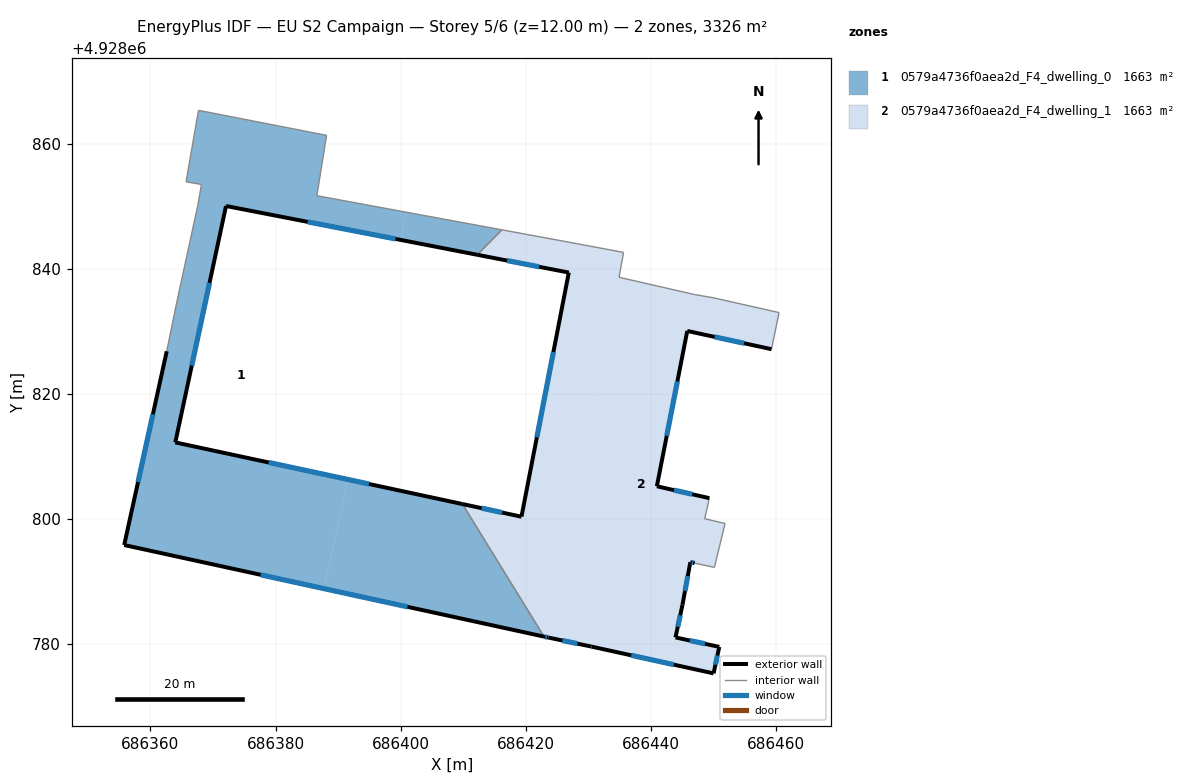
=== STOREY PLAN SPEC (per zone: floor XY polygon, exterior-wall plan segments, windows/doors) ===
zone 1: 0579a4736f0aea2d_F4_dwelling_0  (1663.0 m²)
  floor: (686388.16, 4928861.35) (686386.61, 4928851.70) (686400.89, 4928849.06) (686399.93, 4928844.64) (686372.08, 4928850.05) (686363.97, 4928812.25) (686391.57, 4928806.32) (686387.76, 4928788.87) (686355.80, 4928795.84) (686362.60, 4928826.82) (686364.23, 4928834.78) (686367.56, 4928850.11) (686368.16, 4928853.49) (686365.69, 4928853.92) (686367.68, 4928865.35)
  floor: (686422.61, 4928781.71) (686422.92, 4928781.20) (686422.52, 4928781.29)
  floor: (686416.19, 4928846.24) (686412.25, 4928842.25) (686399.93, 4928844.64) (686400.89, 4928849.06)
  floor: (686409.87, 4928802.39) (686422.61, 4928781.71) (686422.52, 4928781.29) (686387.76, 4928788.87) (686391.57, 4928806.32)
  exterior wall: (686372.08, 4928850.05) – (686412.25, 4928842.25)  [40.9 m]
    window: (686385.14, 4928847.51) – (686399.19, 4928844.78)  [15.0 m²]
  exterior wall: (686363.97, 4928812.25) – (686372.08, 4928850.05)  [38.7 m]
    window: (686366.60, 4928824.54) – (686369.44, 4928837.75)  [14.2 m²]
  exterior wall: (686409.87, 4928802.39) – (686363.97, 4928812.25)  [47.0 m]
    window: (686394.94, 4928805.60) – (686378.90, 4928809.04)  [17.2 m²]
  exterior wall: (686355.80, 4928795.84) – (686422.92, 4928781.20)  [68.7 m]
    window: (686377.63, 4928791.08) – (686401.09, 4928785.96)  [25.2 m²]
  exterior wall: (686362.60, 4928826.82) – (686355.80, 4928795.84)  [31.7 m]
    window: (686360.39, 4928816.74) – (686358.01, 4928805.91)  [11.6 m²]
  interior walls: 10
zone 2: 0579a4736f0aea2d_F4_dwelling_1  (1663.0 m²)
  floor: (686460.51, 4928833.00) (686459.30, 4928827.16) (686445.83, 4928830.07) (686440.97, 4928805.24) (686449.36, 4928803.34) (686448.62, 4928800.05) (686451.87, 4928799.29) (686450.17, 4928792.27) (686447.01, 4928792.95) (686446.32, 4928793.10) (686445.07, 4928786.31) (686443.94, 4928781.07) (686450.94, 4928779.56) (686450.04, 4928775.32) (686430.53, 4928779.60) (686423.61, 4928781.05) (686422.92, 4928781.20) (686422.61, 4928781.71) (686435.02, 4928838.63) (686446.97, 4928835.89) (686450.09, 4928835.36)
  floor: (686435.65, 4928842.62) (686434.92, 4928838.66) (686435.02, 4928838.63) (686422.61, 4928781.71) (686409.87, 4928802.39) (686419.32, 4928800.37) (686426.89, 4928839.41) (686412.25, 4928842.25) (686416.19, 4928846.24) (686428.08, 4928844.04)
  exterior wall: (686445.83, 4928830.07) – (686459.30, 4928827.16)  [13.8 m]
    window: (686450.21, 4928829.12) – (686454.92, 4928828.10)  [5.1 m²]
  exterior wall: (686440.97, 4928805.24) – (686445.83, 4928830.07)  [25.3 m]
    window: (686442.55, 4928813.31) – (686444.25, 4928821.99)  [9.3 m²]
  exterior wall: (686449.36, 4928803.34) – (686440.97, 4928805.24)  [8.6 m]
    window: (686446.63, 4928803.95) – (686443.69, 4928804.62)  [3.2 m²]
  exterior wall: (686446.32, 4928793.10) – (686447.01, 4928792.95)  [0.7 m]
    window: (686446.54, 4928793.05) – (686446.78, 4928792.99)  [0.3 m²]
  exterior wall: (686445.07, 4928786.31) – (686446.32, 4928793.10)  [6.9 m]
    window: (686445.47, 4928788.51) – (686445.91, 4928790.89)  [2.5 m²]
  exterior wall: (686443.94, 4928781.07) – (686445.07, 4928786.31)  [5.4 m]
    window: (686444.31, 4928782.77) – (686444.70, 4928784.60)  [2.0 m²]
  exterior wall: (686450.94, 4928779.56) – (686443.94, 4928781.07)  [7.2 m]
    window: (686448.67, 4928780.05) – (686446.22, 4928780.58)  [2.6 m²]
  exterior wall: (686450.04, 4928775.32) – (686450.94, 4928779.56)  [4.3 m]
    window: (686450.33, 4928776.70) – (686450.65, 4928778.18)  [1.6 m²]
  exterior wall: (686430.53, 4928779.60) – (686450.04, 4928775.32)  [20.0 m]
    window: (686436.87, 4928778.21) – (686443.69, 4928776.71)  [7.3 m²]
  exterior wall: (686423.61, 4928781.05) – (686430.53, 4928779.60)  [7.1 m]
    window: (686425.86, 4928780.58) – (686428.28, 4928780.07)  [2.6 m²]
  exterior wall: (686422.92, 4928781.20) – (686423.61, 4928781.05)  [0.7 m]
    window: (686423.15, 4928781.15) – (686423.38, 4928781.10)  [0.3 m²]
  exterior wall: (686419.32, 4928800.37) – (686409.87, 4928802.39)  [9.7 m]
    window: (686416.25, 4928801.03) – (686412.94, 4928801.73)  [3.5 m²]
  exterior wall: (686426.89, 4928839.41) – (686419.32, 4928800.37)  [39.8 m]
    window: (686424.42, 4928826.71) – (686421.78, 4928813.06)  [14.6 m²]
  exterior wall: (686412.25, 4928842.25) – (686426.89, 4928839.41)  [14.9 m]
    window: (686417.01, 4928841.32) – (686422.13, 4928840.33)  [5.5 m²]
  interior walls: 13

=== DERIVED (storey summary) ===
Building: EU S2 Campaign
Storey: 5 of 6  (floor level z = 12.00 m)
Storey gross floor area: 3326.0 m²
Zones on this storey: 2
  - 0579a4736f0aea2d_F4_dwelling_0: floor 1663.0 m²; exterior wall 227.0 m (680.9 m²); 5 window(s) 83.2 m²; WWR 12.2%
  - 0579a4736f0aea2d_F4_dwelling_1: floor 1663.0 m²; exterior wall 164.2 m (492.7 m²); 14 window(s) 60.2 m²; WWR 12.2%
Zone adjacency (shared interzone walls):
  - 0579a4736f0aea2d_F4_dwelling_0 ↔ 0579a4736f0aea2d_F4_dwelling_1